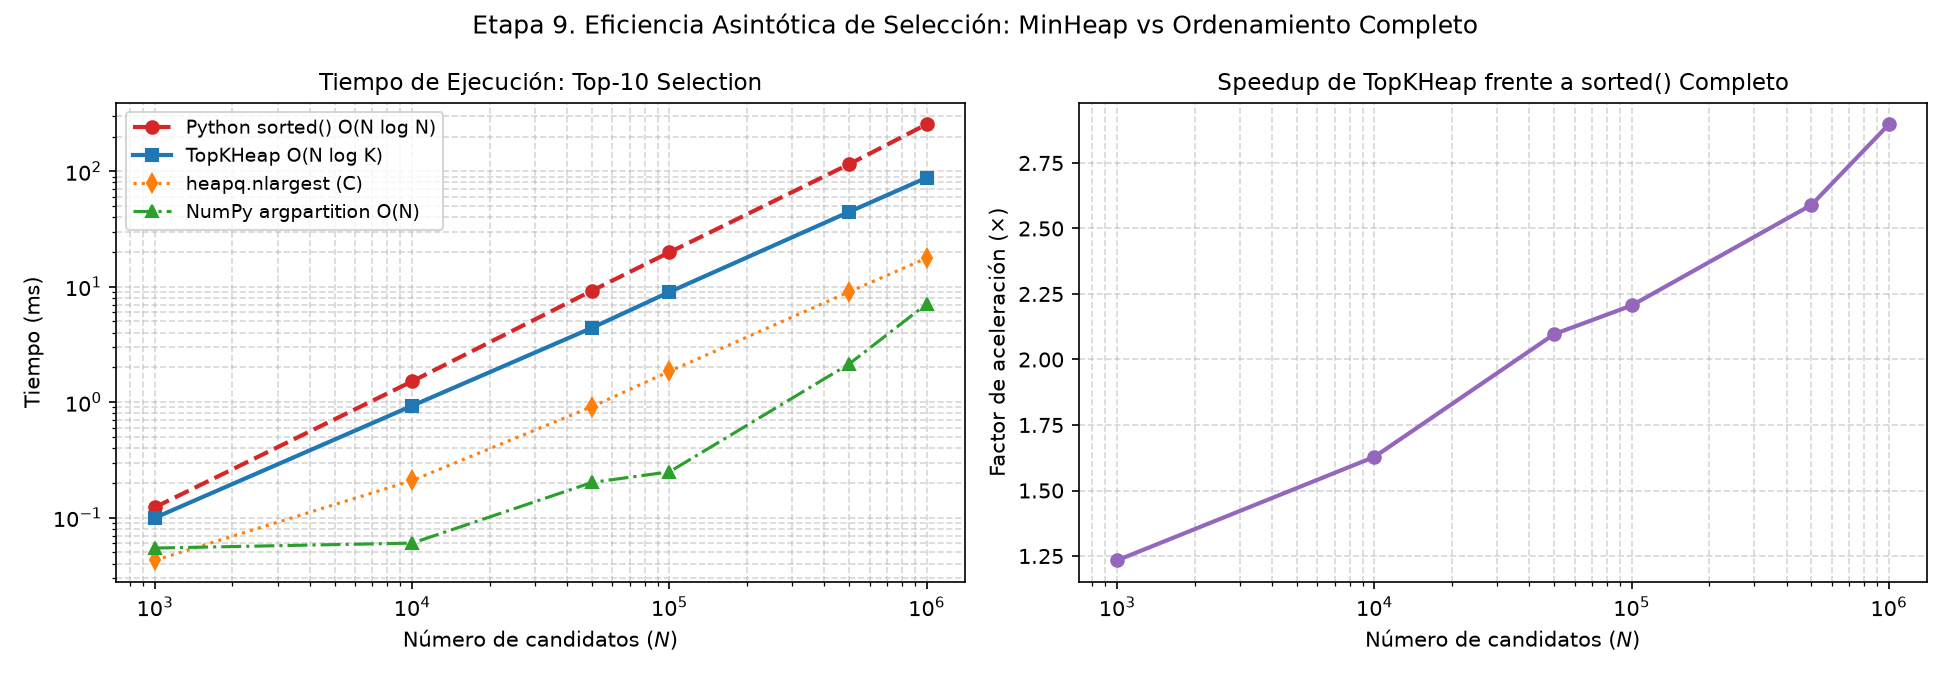

Source data for this figure (header and first rows):
n, ms_topk_heap, ms_sorted, ms_nlargest, ms_numpy, speedup_vs_sorted, speedup_numpy_vs_heap, reemplazos_heap_k10, reemplazos_teoricos_k10
1000, 0.09983, 0.1232, 0.04275, 0.05454, 1.234, 1.83, 48, 46.05
10000, 0.9318, 1.517, 0.2099, 0.06021, 1.628, 15.48, 66, 69.08
50000, 4.406, 9.239, 0.9146, 0.202, 2.097, 21.82, 76, 85.17
100000, 9.006, 19.87, 1.849, 0.2494, 2.206, 36.11, 94, 92.1
500000, 44.52, 115.3, 9.036, 2.146, 2.59, 20.75, 101, 108.2
1000000, 88.03, 255.1, 17.7, 7.088, 2.898, 12.42, 111, 115.1
